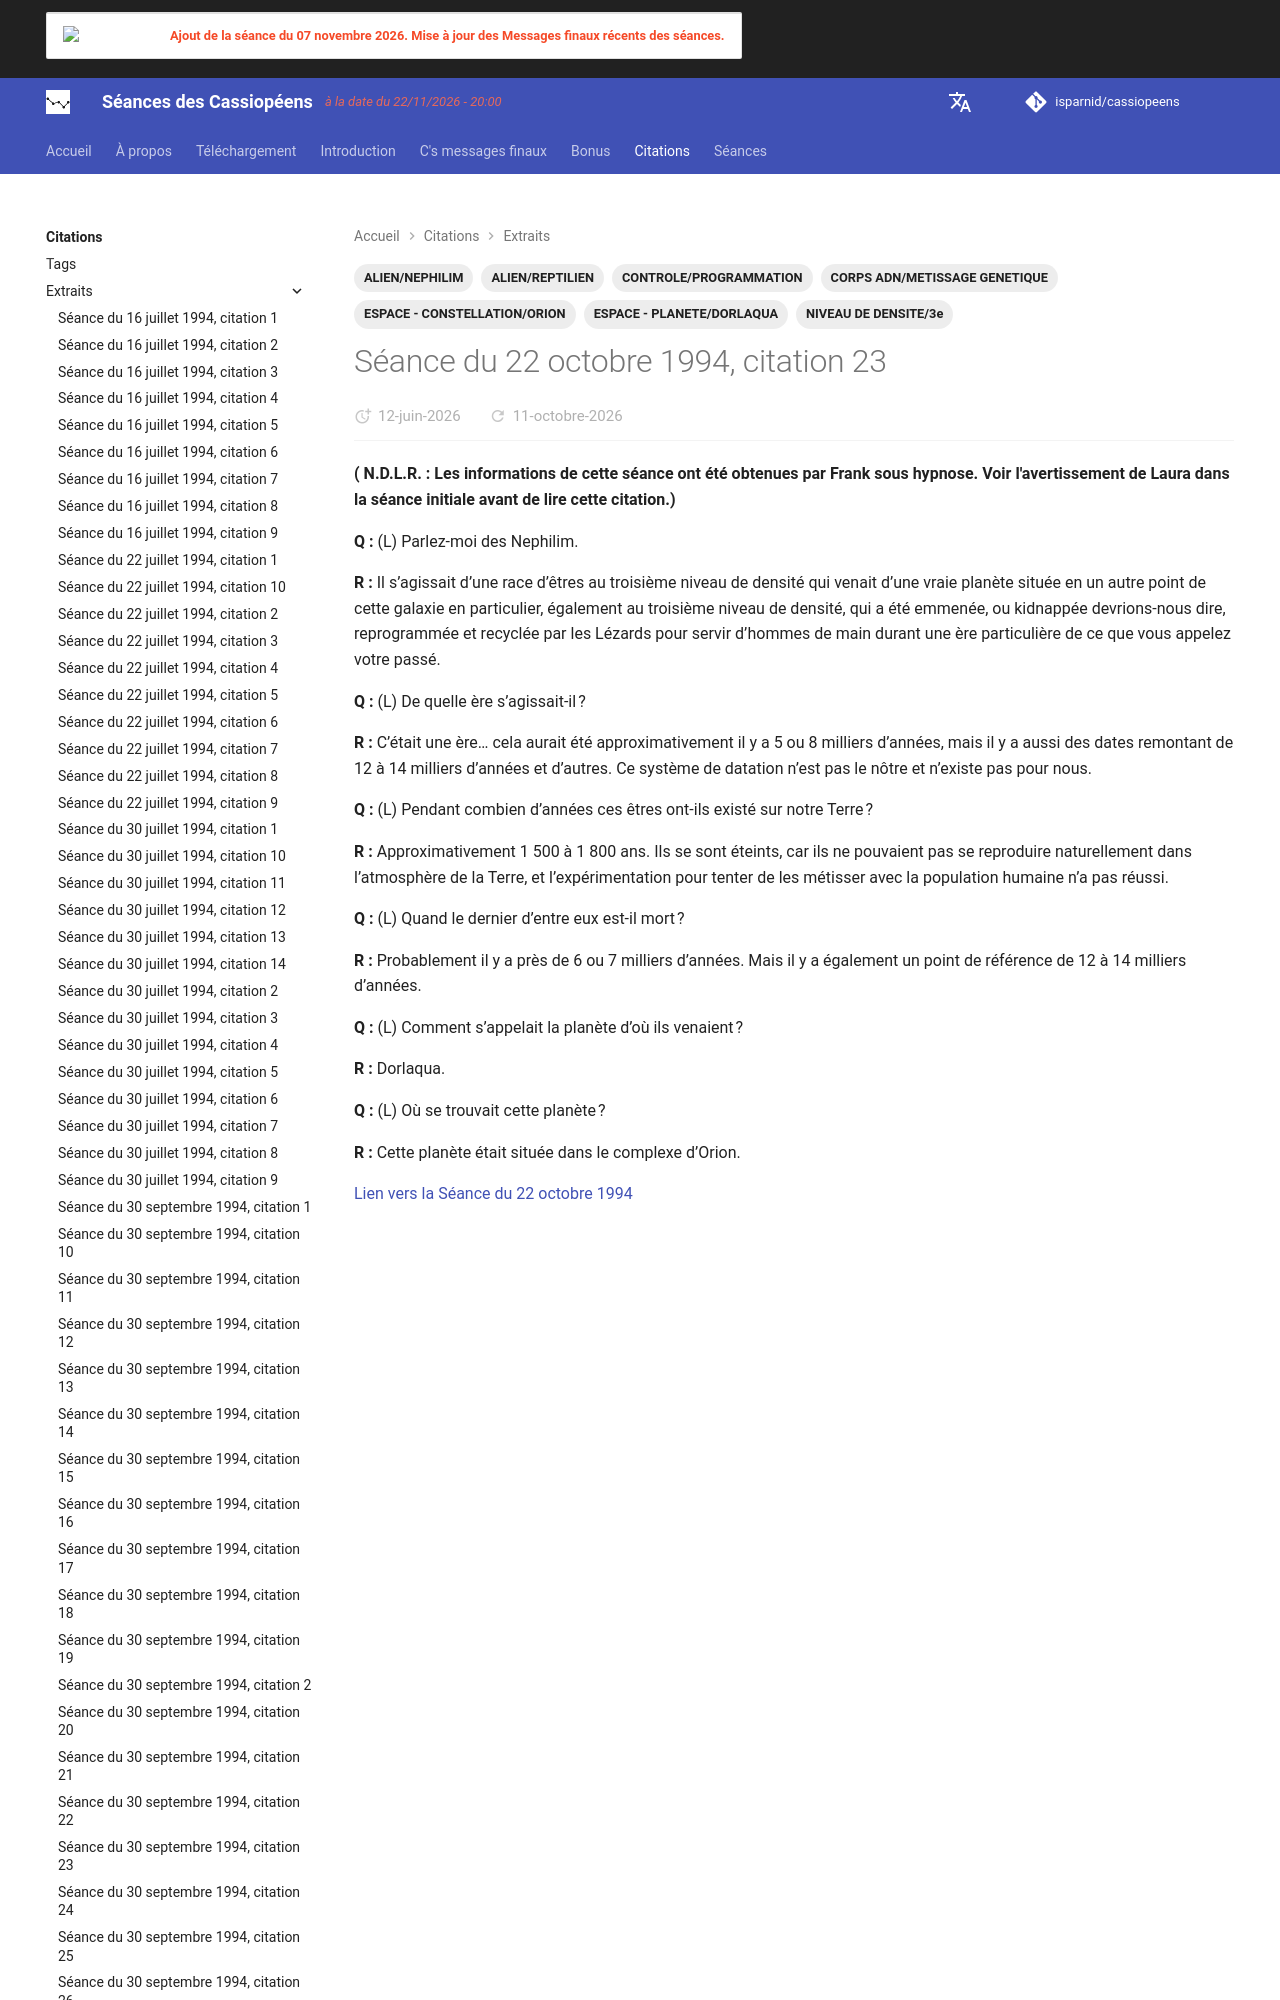

repository: isparnid/cassiopeens · page: citations/extraits/1994-10-22_citation-23/index.html · generator: mkdocs

---
title: "Séance du 22 octobre 1994, citation 23"
date:
  created: 2026-04-13
  updated: 2026-09-03
tags:
  - ALIEN/NEPHILIM
  - ALIEN/REPTILIEN
  - CONTROLE/PROGRAMMATION
  - CORPS ADN/METISSAGE GENETIQ
